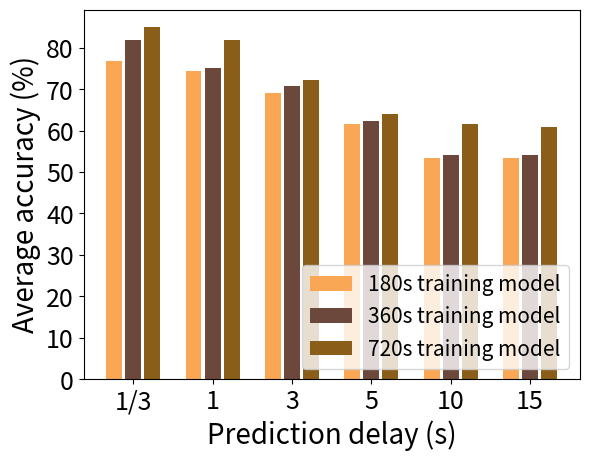

Reproduce this figure in Python.
import numpy as np
import matplotlib.pyplot as plt
import math

size = 6
x = np.arange(size)

Learn_180 = [76.69, 74.43, 69.17, 61.65, 53.39, 53.39]

Learn_360 = [81.95, 75.19, 70.68, 62.41, 54.14, 54.14]

Person_720 = [84.96, 81.95, 72.18, 63.91, 61.65, 60.9]

total_width, n = 0.8, 3
width = total_width / n
x = x - (total_width - width) / 2

plt.xlabel('Prediction delay (s)', fontsize=20)
plt.ylabel('Average accuracy (%)', fontsize=20)
plt.bar(x-0.9*width, Learn_180, fc='#faa755', width=0.75*width, label='180s training model')
plt.bar(x, Learn_360, fc='#6b473c', width=0.75*width, label='360s training model')
plt.bar(x+0.9*width, Person_720, fc='#8a5d19', width=0.75*width, label='720s training model')
plt.xticks(x, ('1/3', 1, 3, 5, 10, 15), fontsize=18)
plt.yticks(fontsize=18)
plt.legend(loc='lower right', fontsize=15)
plt.show()
